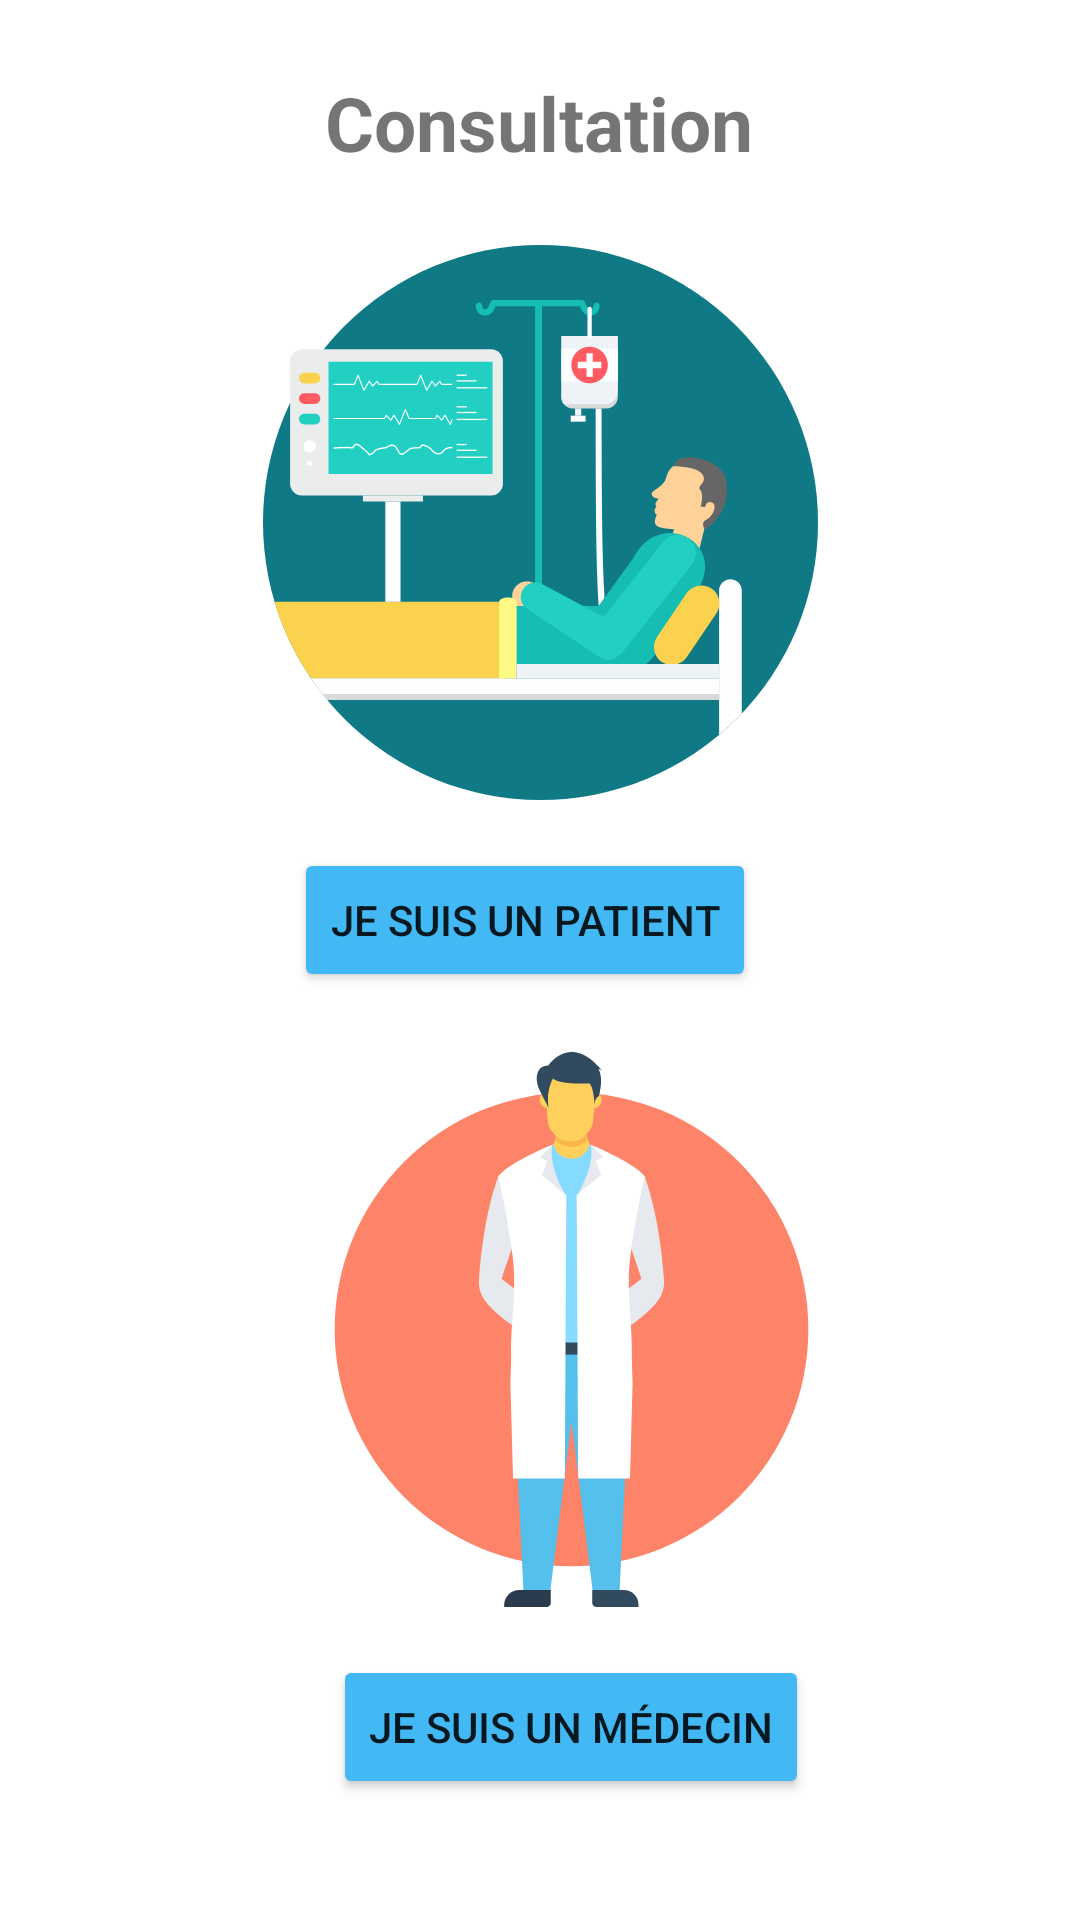

Write the Android layout XML for this screen, with the resource values it uses.
<!-- AndroidManifest.xml: application theme Theme.Consultation -->
<!-- res/layout/fragment_authentification.xml -->
<?xml version="1.0" encoding="utf-8"?>
<androidx.constraintlayout.widget.ConstraintLayout xmlns:android="http://schemas.android.com/apk/res/android"
    xmlns:tools="http://schemas.android.com/tools"
    android:layout_width="match_parent"
    android:layout_height="match_parent"
    xmlns:app="http://schemas.android.com/apk/res-auto"
    tools:context=".ui.view.activity.fragments.AuthentificationFragment">

    <ImageView
        android:id="@+id/imageView4"
        android:layout_width="185dp"
        android:layout_height="185dp"
        android:layout_marginTop="24dp"
        android:src="@drawable/ic_patient"
        app:layout_constraintEnd_toEndOf="parent"
        app:layout_constraintStart_toStartOf="parent"
        app:layout_constraintTop_toBottomOf="@+id/textViewNomApp" />

    <Button
        android:id="@+id/buttonPatient"
        android:layout_width="wrap_content"
        android:layout_height="wrap_content"
        android:layout_marginTop="16dp"
        android:backgroundTint="@color/primary"
        android:text="Je suis un patient"
        app:layout_constraintEnd_toEndOf="@+id/imageView4"
        app:layout_constraintHorizontal_bias="0.333"
        app:layout_constraintStart_toStartOf="@+id/imageView4"
        app:layout_constraintTop_toBottomOf="@+id/imageView4" />

    <ImageView
        android:id="@+id/imageView5"
        android:layout_width="185dp"
        android:layout_height="185dp"
        android:layout_marginTop="20dp"
        android:src="@drawable/ic_doctor"
        app:layout_constraintEnd_toEndOf="@+id/buttonPatient"
        app:layout_constraintHorizontal_bias="0.0"
        app:layout_constraintStart_toStartOf="@+id/buttonPatient"
        app:layout_constraintTop_toBottomOf="@+id/buttonPatient" />

    <Button
        android:id="@+id/buttonMedecin"
        android:layout_width="wrap_content"
        android:layout_height="wrap_content"
        android:layout_marginTop="16dp"
        android:backgroundTint="@color/primary"
        android:text="Je suis un médecin"
        app:layout_constraintEnd_toEndOf="@+id/imageView5"
        app:layout_constraintHorizontal_bias="0.489"
        app:layout_constraintStart_toStartOf="@+id/imageView5"
        app:layout_constraintTop_toBottomOf="@+id/imageView5" />

    <TextView
        android:id="@+id/textViewNomApp"
        android:layout_width="wrap_content"
        android:layout_height="wrap_content"
        android:layout_marginTop="24dp"
        android:backgroundTint="@color/primary"
        android:text="Consultation"
        android:textSize="25sp"
        android:textStyle="bold"
        app:layout_constraintEnd_toEndOf="parent"
        app:layout_constraintHorizontal_bias="0.498"
        app:layout_constraintStart_toStartOf="parent"
        app:layout_constraintTop_toTopOf="parent" />
</androidx.constraintlayout.widget.ConstraintLayout>
<!-- resources referenced by this layout -->
<resources>
  <color name="primary">#42b9f5</color>
  <!-- drawable ic_doctor: vector/xml drawable (drawable, 5691 chars, omitted) -->
  <!-- drawable ic_patient: vector/xml drawable (drawable, 14465 chars, omitted) -->
  <style name="Theme.Consultation" parent="Theme.MaterialComponents.DayNight.NoActionBar">
          
          <item name="colorPrimary">@color/purple_500</item>
          <item name="colorPrimaryVariant">@color/purple_700</item>
          <item name="colorOnPrimary">@color/white</item>
          
          <item name="colorSecondary">@color/teal_200</item>
          <item name="colorSecondaryVariant">@color/teal_700</item>
          <item name="colorOnSecondary">@color/black</item>
          
          <item name="android:statusBarColor" tools:targetApi="l">?attr/colorPrimaryVariant</item>
          
      </style>
  <color name="purple_500">#FF6200EE</color>
  <color name="purple_700">#FF3700B3</color>
  <color name="white">#FFFFFFFF</color>
  <color name="teal_200">#FF03DAC5</color>
  <color name="teal_700">#FF018786</color>
  <color name="black">#FF000000</color>
</resources>
